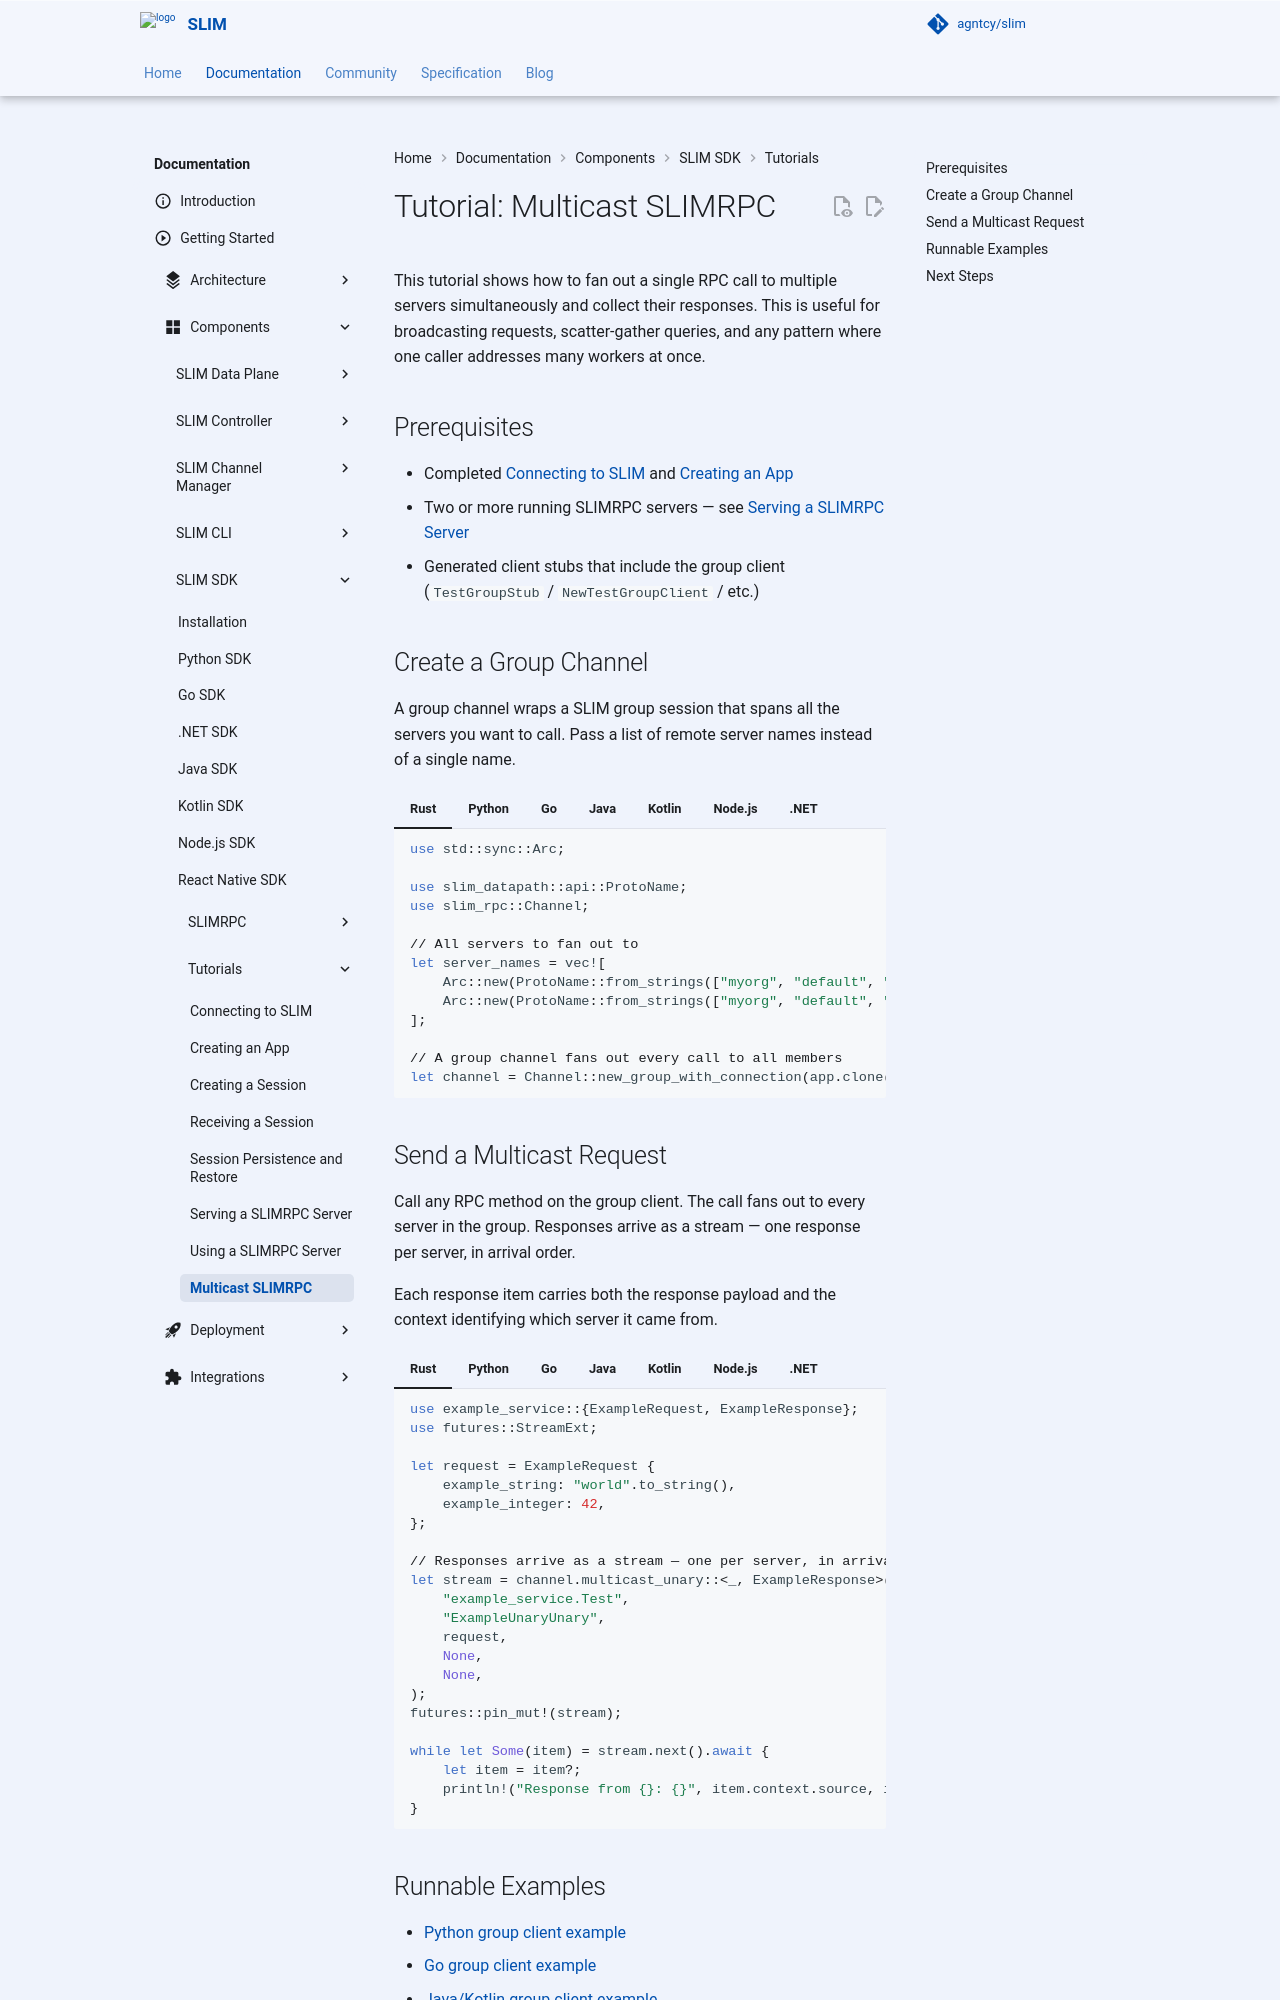

repository: agntcy/slim · page: latest/slim/components/sdk/tutorials/slimrpc/tutorial-multicast/index.html · generator: mkdocs

# Tutorial: Multicast SLIMRPC

This tutorial shows how to fan out a single RPC call to multiple servers simultaneously and collect their responses. This is useful for broadcasting requests, scatter-gather queries, and any pattern where one caller addresses many workers at once.

## Prerequisites

- Completed [Connecting to SLIM](../tutorial-connect.md) and [Creating an App](../tutorial-app.md)
- Two or more running SLIMRPC servers — see [Serving a SLIMRPC Server](./tutorial-serve.md)
- Generated client stubs that include the group client (`TestGroupStub` / `NewTestGroupClient` / etc.)

## Create a Group Channel

A group channel wraps a SLIM group session that spans all the servers you want to call. Pass a list of remote server names instead of a single name.

=== "Rust"

    ```rust
    use std::sync::Arc;

    use slim_datapath::api::ProtoName;
    use slim_rpc::Channel;

    // All servers to fan out to
    let server_names = vec![
        Arc::new(ProtoName::from_strings(["myorg", "default", "server-1"])),
        Arc::new(ProtoName::from_strings(["myorg", "default", "server-2"])),
    ];

    // A group channel fans out every call to all members
    let channel = Channel::new_group_with_connection(app.clone(), server_names, Some(conn_id))?;
    ```

=== "Python"

    ```python
    import slim_bindings
    from example_service.example_pb2_slimrpc import TestGroupStub

    # server_names is a list of slim_bindings.Name objects
    server_names = [
        slim_bindings.Name("myorg", "default", "server-1"),
        slim_bindings.Name("myorg", "default", "server-2"),
    ]

    channel = slim_bindings.Channel.new_group_with_connection(app, server_names, conn_id)
    client = TestGroupStub(channel)
    ```

=== "Go"

    ```go
    import (
        slim "github.com/agntcy/slim-bindings-go/v3"
        slim_rpc "github.com/agntcy/slim-bindings-go/v3/slim_rpc"
    )

    server1, _ := slim.NameFromString("myorg/default/server-1")
    server2, _ := slim.NameFromString("myorg/default/server-2")
    serverNames := []*slim.Name{server1, server2}

    channel, err := slim_rpc.ChannelNewGroupWithConnection(app, serverNames, &connId)
    if err != nil {
        log.Fatal(err)
    }
    client := pb.NewTestGroupClient(channel)
    ```

=== "Java"

    ```java
    import io.agntcy.slim.bindings.slimrpc.Channel;
    import io.agntcy.slim.bindings.Name;
    import com.example_service.TestSlimrpc;
    import java.util.List;

    List<Name> serverNames = List.of(
        Name.fromString("myorg/default/server-1"),
        Name.fromString("myorg/default/server-2")
    );

    Channel channel = Channel.newGroupWithConnection(app, serverNames, connId);
    TestSlimrpc.TestGroupClientImpl client = new TestSlimrpc.TestGroupClientImpl(channel);
    ```

=== "Kotlin"

    ```kotlin
    import io.agntcy.slim.bindings.slimrpc.Channel
    import io.agntcy.slim.bindings.Name
    import com.example_service.TestSlimrpc

    val serverNames = listOf(
        Name.fromString("myorg/default/server-1"),
        Name.fromString("myorg/default/server-2")
    )

    val channel = Channel.newGroupWithConnection(app, serverNames, connId)
    val client = TestSlimrpc.TestGroupClientImpl(channel)
    ```

=== "Node.js"

    ```typescript
    import slimBindings from '@agntcy/slim-bindings';
    import { TestGroupClient } from './types/example_slimrpc.js';

    const serverNames = [
        new slimBindings.Name('myorg', 'default', 'server-1'),
        new slimBindings.Name('myorg', 'default', 'server-2'),
    ];
    const channel = slimBindings.Channel.newGroupWithConnection(app, serverNames, connId);
    const client = new TestGroupClient(channel);
    ```

=== ".NET"

    ```csharp
    using Agntcy.Slim.SlimRpc;
    using Agntcy.Slim;
    using ExampleService;

    var serverNames = new[]
    {
        SlimName.Parse("myorg/default/server-1"),
        SlimName.Parse("myorg/default/server-2"),
    };

    var channel = SlimRpcChannelFactory.CreateGroupChannel(app, serverNames, connId);
    var client = new TestGroupClient(channel);
    ```
